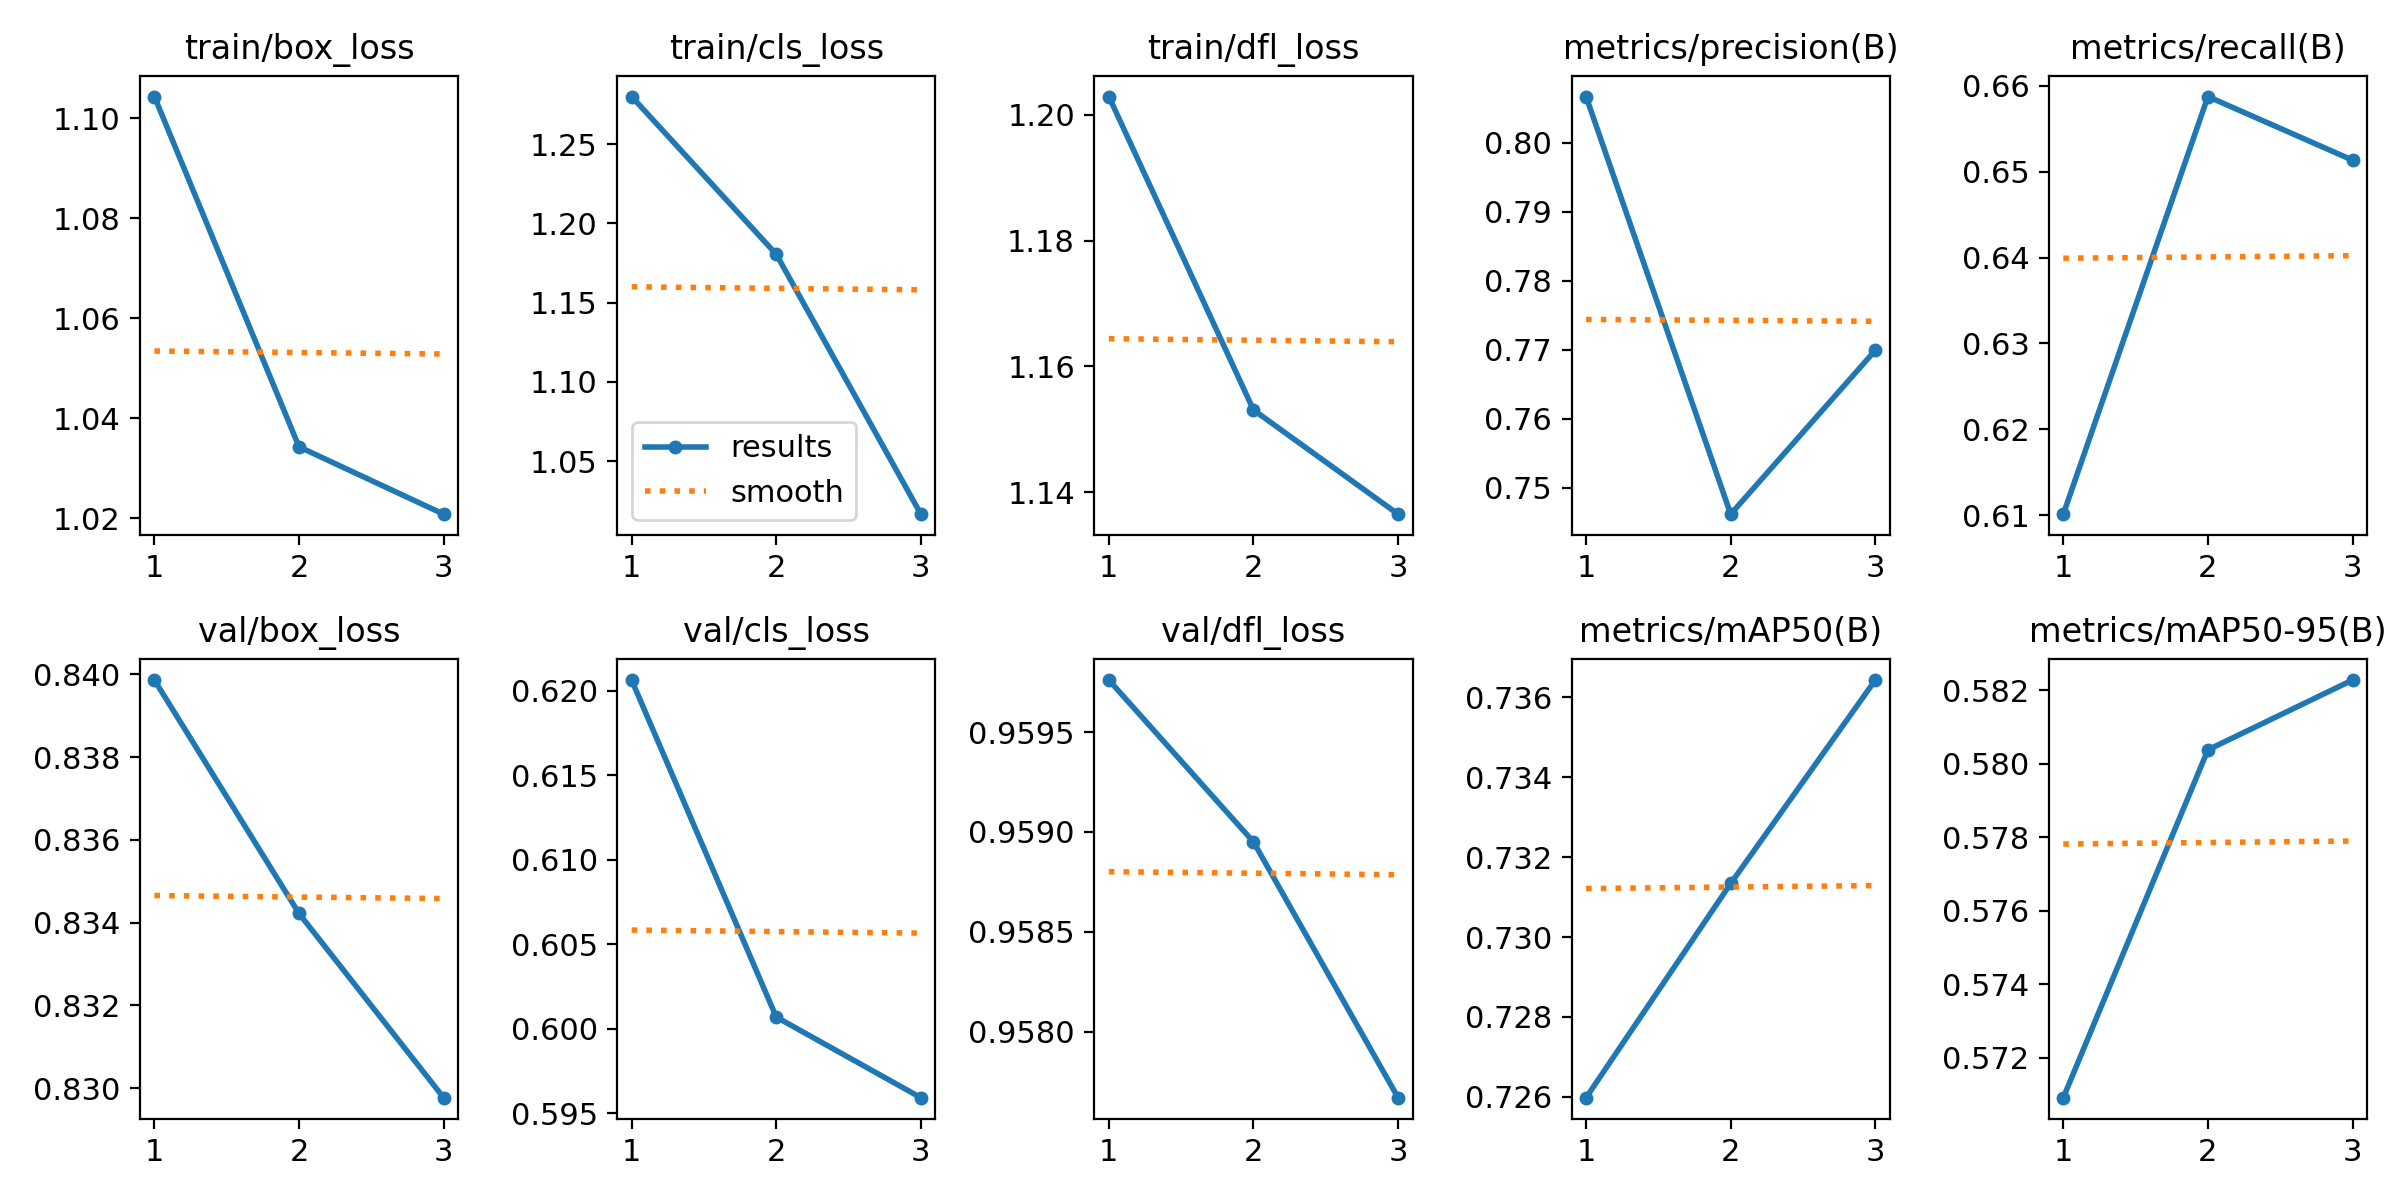

Data behind this chart, as committed beside it:
epoch, time, train/box_loss, train/cls_loss, train/dfl_loss, metrics/precision(B), metrics/recall(B), metrics/mAP50(B), metrics/mAP50-95(B), val/box_loss, val/cls_loss, val/dfl_loss, lr/pg0, lr/pg1, lr/pg2
1, 3.291, 1.104, 1.28, 1.203, 0.8067, 0.6101, 0.726, 0.5709, 0.8399, 0.6206, 0.9598, 8.33e-06, 8.33e-06, 8.33e-06
2, 6.214, 1.034, 1.181, 1.153, 0.7462, 0.6587, 0.7313, 0.5804, 0.8342, 0.6007, 0.9589, 1.19595e-05, 1.19595e-05, 1.19595e-05
3, 9.048, 1.021, 1.016, 1.137, 0.7699, 0.6513, 0.7364, 0.5823, 0.8298, 0.5959, 0.9577, 9.3058e-06, 9.3058e-06, 9.3058e-06
